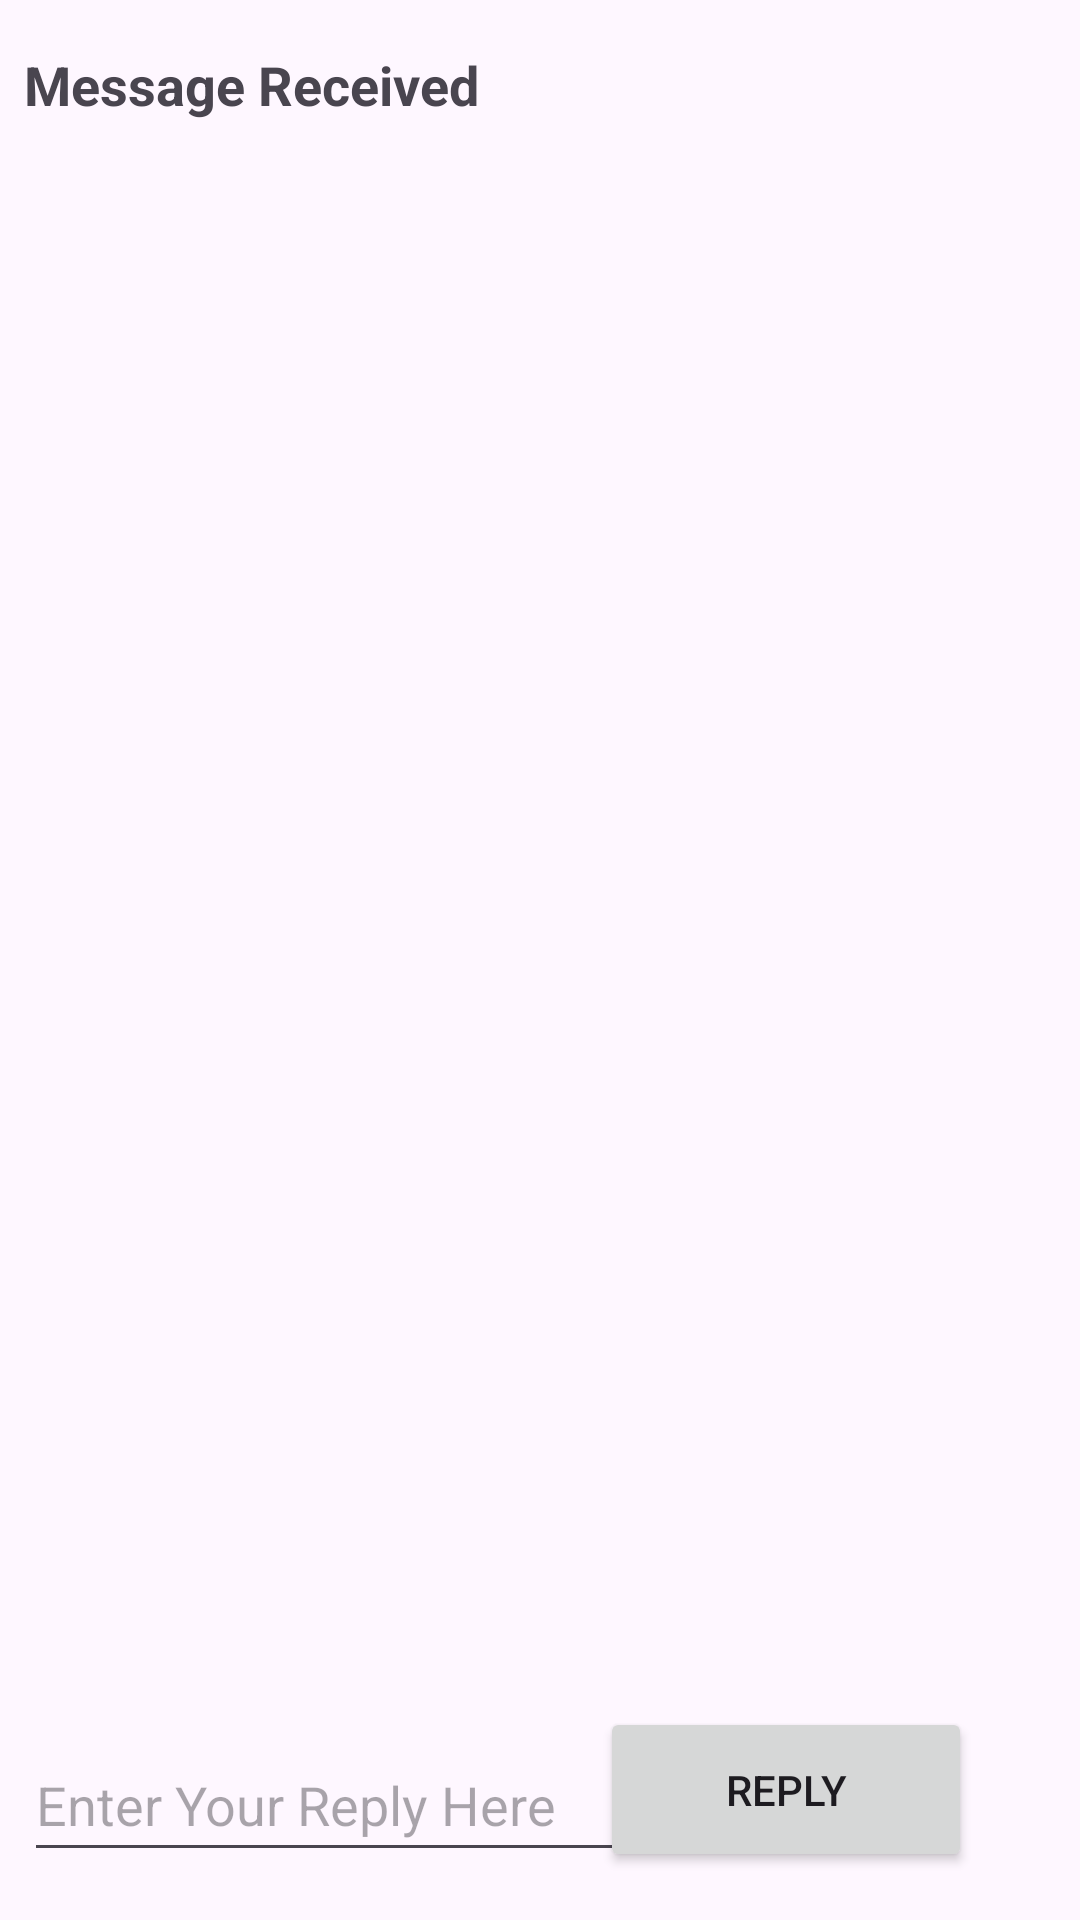

Here is an Android app screen rendered from its layout file. Give the layout XML and the strings, colors and styles it references.
<!-- AndroidManifest.xml: application theme Base.Theme.HelloAppTI22A4 -->
<!-- res/layout/activity_dua.xml -->
<?xml version="1.0" encoding="utf-8"?>
<androidx.constraintlayout.widget.ConstraintLayout xmlns:android="http://schemas.android.com/apk/res/android"
    android:layout_width="match_parent"
    android:layout_height="match_parent"
    xmlns:tools="http://schemas.android.com/tools"
    xmlns:app="http://schemas.android.com/apk/res-auto"
    tools:context=".MainActivitySecond">

    <TextView
        android:id="@+id/text_header"
        android:layout_width="wrap_content"
        android:layout_height="wrap_content"
        android:layout_marginStart="8dp"
        android:layout_marginLeft="8dp"
        android:layout_marginTop="16dp"
        android:text="@string/text_header"
        android:textAppearance="@style/TextAppearance.AppCompat.Medium"
        android:textStyle="bold"
        app:layout_constraintStart_toStartOf="parent"
        app:layout_constraintTop_toTopOf="parent"/>

    <TextView
        android:id="@+id/text_message"
        android:layout_width="wrap_content"
        android:layout_height="wrap_content"
        android:layout_marginStart="8dp"
        android:layout_marginLeft="8dp"
        android:layout_marginTop="8dp"
        app:layout_constraintStart_toStartOf="parent"
        app:layout_constraintTop_toBottomOf="@id/text_header"/>

    <Button
        android:id="@+id/button_second"
        android:layout_width="124dp"
        android:layout_height="55dp"
        android:layout_marginRight="36dp"
        android:layout_marginBottom="16dp"
        android:onClick="returnReply"
        android:text="@string/button_second"
        app:layout_constraintBottom_toBottomOf="parent"
        app:layout_constraintRight_toRightOf="parent" />

    <EditText
        android:id="@+id/editText_second"
        android:layout_width="wrap_content"
        android:layout_height="wrap_content"
        android:layout_marginStart="8dp"
        android:layout_marginEnd="8dp"
        android:layout_marginBottom="16dp"
        android:ems="10"
        android:hint="@string/editText_second"
        android:inputType="textLongMessage"
        android:minHeight="48dp"
        app:layout_constraintBottom_toBottomOf="parent"
        app:layout_constraintEnd_toStartOf="@+id/button_second"
        app:layout_constraintHorizontal_bias="0.00"
        app:layout_constraintStart_toStartOf="parent" />
</androidx.constraintlayout.widget.ConstraintLayout>
<!-- resources referenced by this layout -->
<resources>
  <string name="button_second">Reply</string>
  <string name="editText_second">Enter Your Reply Here</string>
  <string name="text_header">Message Received</string>
  <style name="Base.Theme.HelloAppTI22A4" parent="Theme.Material3.DayNight.NoActionBar">
          
          
      </style>
</resources>
